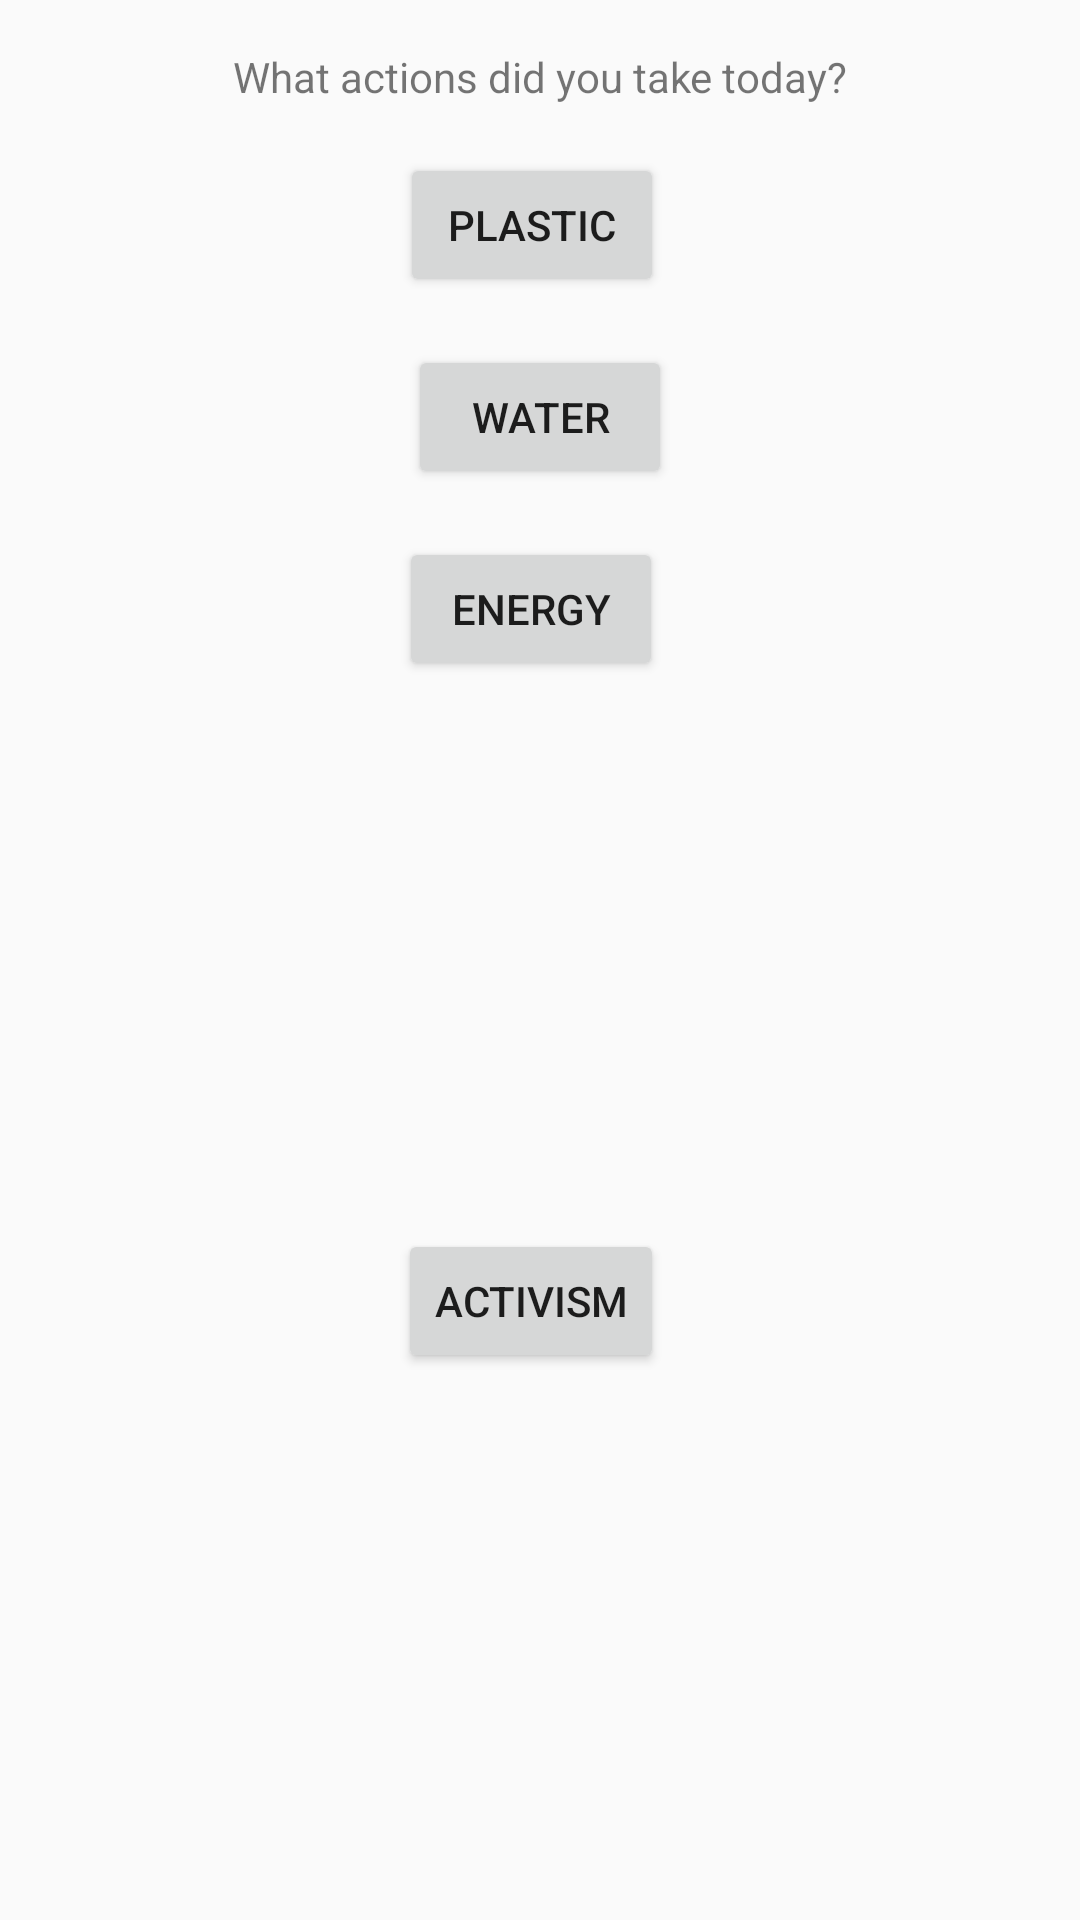

Reconstruct the res/layout file that produces this screen, plus the resources it refers to.
<!-- AndroidManifest.xml: application theme AppTheme -->
<!-- res/layout/fragment_add_daily_activities.xml -->
<layout xmlns:android="http://schemas.android.com/apk/res/android"
    xmlns:app="http://schemas.android.com/apk/res-auto"
    xmlns:tools="http://schemas.android.com/tools">

    <data>
        <variable
            name="viewModel"
            type="com.android.sarahmica.bamboo.addActivities.AddDailyActivitiesViewModel" />
    </data>

    <androidx.constraintlayout.widget.ConstraintLayout
        android:layout_width="match_parent"
        android:layout_height="match_parent">

        <TextView
            android:id="@+id/positiveActionsTitle"
            android:layout_width="wrap_content"
            android:layout_height="wrap_content"
            android:layout_marginTop="16dp"
            android:text="What actions did you take today?"
            app:layout_constraintEnd_toEndOf="parent"
            app:layout_constraintStart_toStartOf="parent"
            app:layout_constraintTop_toTopOf="parent" />

        <Button
            android:id="@+id/btnWater"
            android:layout_width="wrap_content"
            android:layout_height="wrap_content"
            android:layout_marginTop="16dp"
            android:text="Water"
            app:layout_constraintEnd_toEndOf="parent"
            app:layout_constraintStart_toStartOf="parent"
            app:layout_constraintTop_toBottomOf="@+id/btnPlastic" />

        <Button
            android:id="@+id/btnEnergy"
            android:layout_width="wrap_content"
            android:layout_height="wrap_content"
            android:layout_marginTop="16dp"
            android:text="Energy"
            app:layout_constraintEnd_toEndOf="parent"
            app:layout_constraintHorizontal_bias="0.489"
            app:layout_constraintStart_toStartOf="parent"
            app:layout_constraintTop_toBottomOf="@+id/btnWater" />

        <Button
            android:id="@+id/btnActivism"
            android:layout_width="wrap_content"
            android:layout_height="wrap_content"
            android:layout_marginTop="16dp"
            android:layout_marginBottom="16dp"
            android:text="Activism"
            app:layout_constraintBottom_toBottomOf="parent"
            app:layout_constraintEnd_toEndOf="parent"
            app:layout_constraintHorizontal_bias="0.489"
            app:layout_constraintStart_toStartOf="parent"
            app:layout_constraintTop_toBottomOf="@+id/btnEnergy" />

        <Button
            android:id="@+id/btnPlastic"
            android:layout_width="wrap_content"
            android:layout_height="wrap_content"
            android:layout_marginTop="16dp"
            android:text="Plastic"
            app:layout_constraintEnd_toEndOf="parent"
            app:layout_constraintHorizontal_bias="0.49"
            app:layout_constraintStart_toStartOf="parent"
            app:layout_constraintTop_toBottomOf="@+id/positiveActionsTitle" />

    </androidx.constraintlayout.widget.ConstraintLayout>
</layout>
<!-- resources referenced by this layout -->
<resources>
  <style name="AppTheme" parent="Theme.AppCompat.Light.DarkActionBar">
          
          <item name="colorPrimary">@color/colorPrimary</item>
          <item name="colorPrimaryDark">@color/colorPrimaryDark</item>
          <item name="colorAccent">@color/colorAccent</item>
      </style>
  <color name="colorPrimary">#40751C</color>
  <color name="colorPrimaryDark">#2A4E11</color>
  <color name="colorAccent">#03DAC5</color>
</resources>
